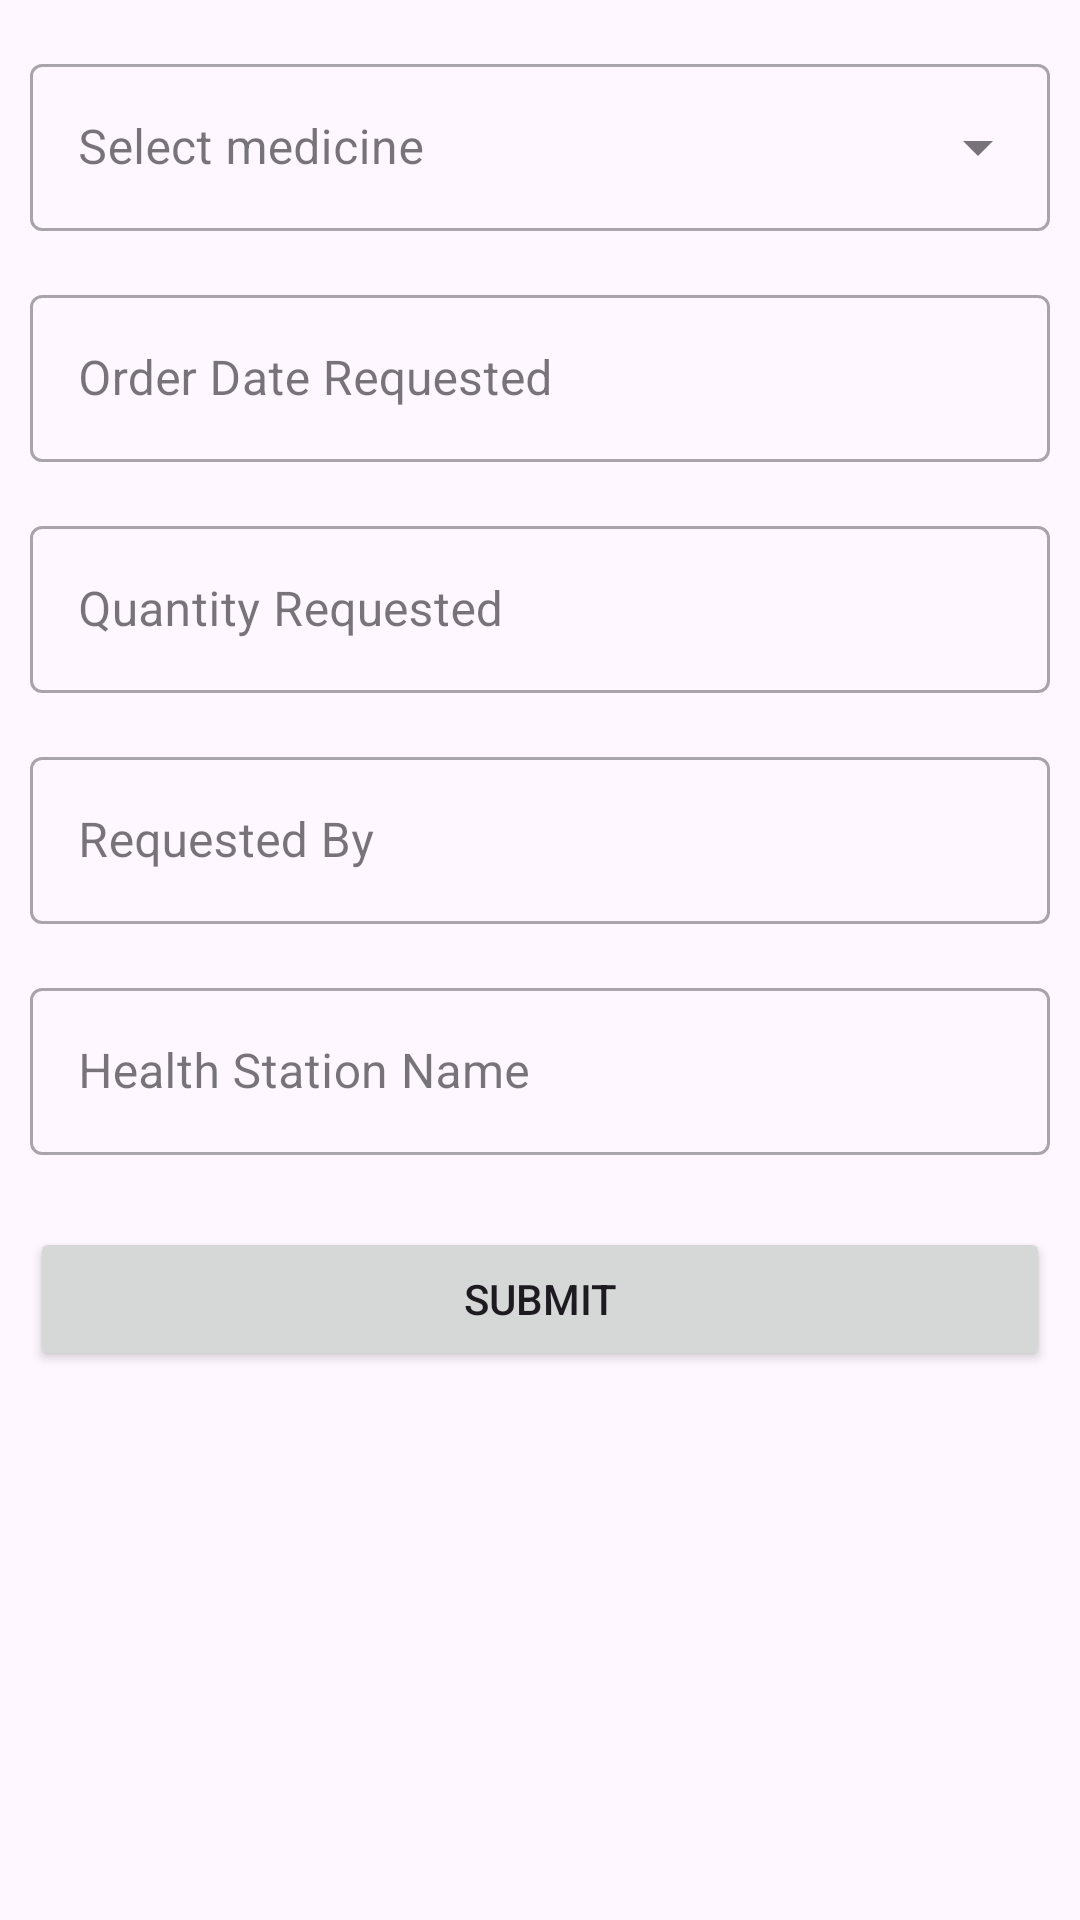

Reconstruct the res/layout file that produces this screen, plus the resources it refers to.
<!-- AndroidManifest.xml: application theme Theme.MedicareApp -->
<!-- res/layout/fragment_order.xml -->
<?xml version="1.0" encoding="utf-8"?>
<FrameLayout xmlns:android="http://schemas.android.com/apk/res/android"
    xmlns:tools="http://schemas.android.com/tools"
    android:layout_width="match_parent"
    android:layout_height="match_parent"
    tools:context=".ui.order.OrderFragment">

    <ScrollView
        xmlns:app="http://schemas.android.com/apk/res-auto"
        android:layout_width="match_parent"
        android:layout_height="match_parent"
        tools:ignore="UselessParent">

        <LinearLayout
            android:layout_width="match_parent"
            android:layout_height="wrap_content"
            android:orientation="vertical">

            <com.google.android.material.textfield.TextInputLayout style="@style/Widget.MaterialComponents.TextInputLayout.OutlinedBox.ExposedDropdownMenu"
                android:layout_width="match_parent"
                android:layout_height="wrap_content"
                android:layout_marginStart="10dp"
                android:layout_marginEnd="10dp"
                android:layout_marginTop="16dp"
                android:hint="Select medicine">

                <com.google.android.material.textfield.MaterialAutoCompleteTextView
                    android:layout_width="match_parent"
                    android:layout_height="wrap_content"
                    android:id="@+id/dpMedicineName"
                    />

            </com.google.android.material.textfield.TextInputLayout>


        
            <com.google.android.material.textfield.TextInputLayout
                android:id="@+id/t_order_date_requested"
                android:layout_width="match_parent"
                android:layout_height="wrap_content"
                android:hint="Order Date Requested"
                android:layout_marginStart="10dp"
                android:layout_marginEnd="10dp"
                android:layout_marginTop="16dp"
                style="@style/Widget.MaterialComponents.TextInputLayout.OutlinedBox">

                <EditText
                    android:id="@+id/editTextOrderDate"
                    android:layout_width="match_parent"
                    android:layout_height="wrap_content"
                    android:inputType="date"
                    android:theme="@style/ThemeEditTextLight" />

            </com.google.android.material.textfield.TextInputLayout>

            
            <com.google.android.material.textfield.TextInputLayout
                android:id="@+id/t_quantity_requested"
                android:layout_width="match_parent"
                android:layout_height="wrap_content"
                android:hint="Quantity Requested"
                android:layout_marginStart="10dp"
                android:layout_marginEnd="10dp"
                android:layout_marginTop="16dp"
                style="@style/Widget.MaterialComponents.TextInputLayout.OutlinedBox">

                <EditText
                    android:id="@+id/editTextQuantity"
                    android:layout_width="match_parent"
                    android:layout_height="wrap_content"
                    android:inputType="number"/>

            </com.google.android.material.textfield.TextInputLayout>

            
            <com.google.android.material.textfield.TextInputLayout
                android:id="@+id/t_requested_by"
                android:layout_width="match_parent"
                android:layout_height="wrap_content"
                android:hint="Requested By"
                android:layout_marginStart="10dp"
                android:layout_marginEnd="10dp"
                android:layout_marginTop="16dp"
                style="@style/Widget.MaterialComponents.TextInputLayout.OutlinedBox">

                <EditText
                    android:id="@+id/editTextRequestedBy"
                    android:layout_width="match_parent"
                    android:layout_height="wrap_content"
                    android:inputType="text"/>

            </com.google.android.material.textfield.TextInputLayout>

            
            <com.google.android.material.textfield.TextInputLayout
                android:id="@+id/t_health_station_name"
                android:layout_width="match_parent"
                android:layout_height="wrap_content"
                android:hint="Health Station Name"
                android:layout_marginStart="10dp"
                android:layout_marginEnd="10dp"
                android:layout_marginTop="16dp"
                style="@style/Widget.MaterialComponents.TextInputLayout.OutlinedBox">

                <EditText
                    android:id="@+id/editTextHealthStation"
                    android:layout_width="match_parent"
                    android:layout_height="wrap_content"
                    android:inputType="text"/>

            </com.google.android.material.textfield.TextInputLayout>

            
            <Button
                android:id="@+id/btn_submit"
                android:layout_width="match_parent"
                android:layout_height="wrap_content"
                android:text="Submit"
                android:layout_marginStart="10dp"
                android:layout_marginEnd="10dp"
                android:layout_marginTop="24dp"/>

        </LinearLayout>

    </ScrollView>

</FrameLayout>
<!-- resources referenced by this layout -->
<resources>
  <style name="ThemeEditTextLight">
          
          <item name="colorControlNormal">#FFFFFF</item>
          
          <item name="android:textColor">#FFFFFF</item>
          
          <item name="android:textColorHint">#BDBDBD</item>
      </style>
  <style name="Theme.MedicareApp" parent="Base.Theme.MedicareApp" />
  <style name="Base.Theme.MedicareApp" parent="Theme.Material3.DayNight.NoActionBar">
          
          
      </style>
</resources>
